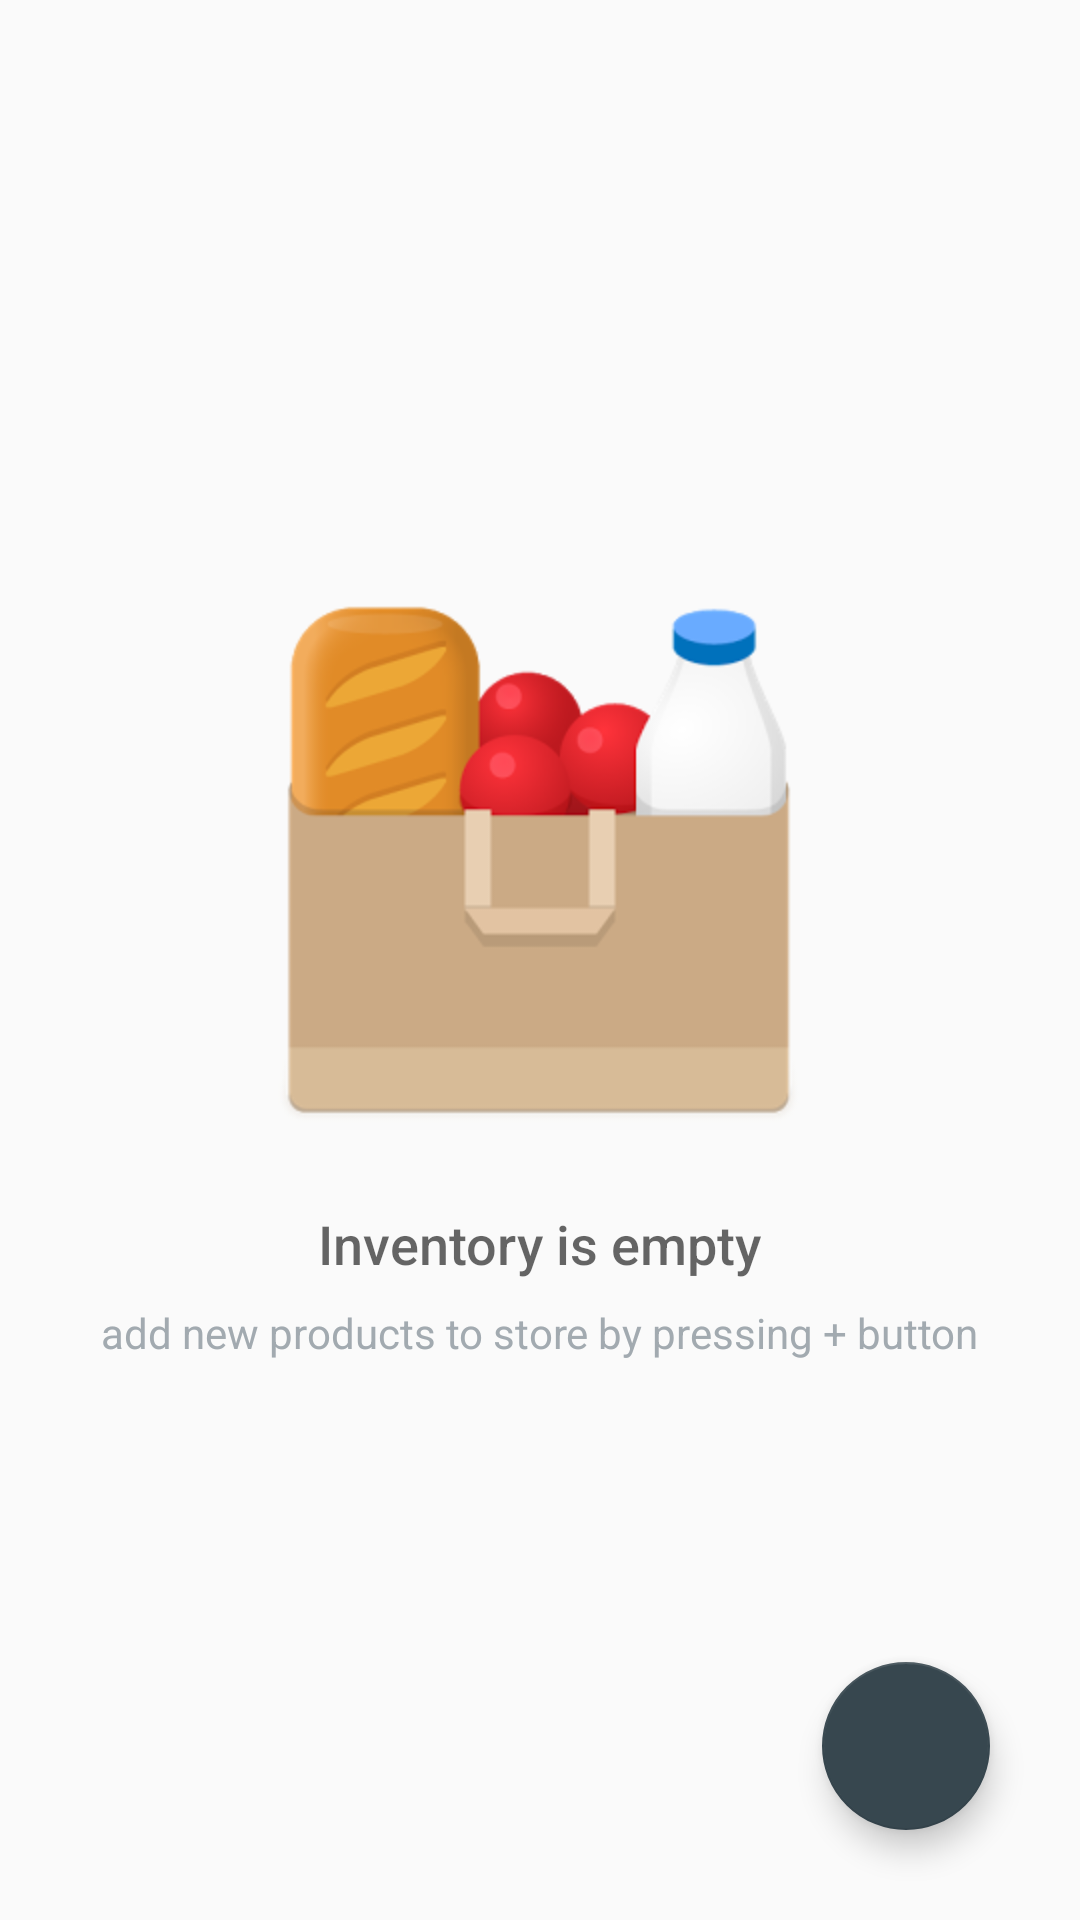

Write the Android layout XML for this screen, with the resource values it uses.
<!-- AndroidManifest.xml: application theme AppTheme -->
<!-- res/layout/activity_main.xml -->
<?xml version="1.0" encoding="utf-8"?>
<RelativeLayout xmlns:android="http://schemas.android.com/apk/res/android"
    xmlns:app="http://schemas.android.com/apk/res-auto"
    xmlns:tools="http://schemas.android.com/tools"
    android:layout_width="match_parent"
    android:layout_height="match_parent"
    tools:context="com.example.android.inventoryapp.MainActivity">

    <ListView
        android:id="@+id/list"
        android:layout_width="match_parent"
        android:layout_height="match_parent" />

    <RelativeLayout
        android:id="@+id/empty_view"
        android:layout_width="wrap_content"
        android:layout_height="wrap_content"
        android:layout_centerInParent="true">

        <ImageView
            android:id="@+id/empty_grocery_image"
            android:layout_width="wrap_content"
            android:layout_height="wrap_content"
            android:layout_centerHorizontal="true"
            android:src="@drawable/grocery" />

        <TextView
            android:id="@+id/empty_title_text"
            android:layout_width="wrap_content"
            android:layout_height="wrap_content"
            android:layout_below="@+id/empty_grocery_image"
            android:layout_centerHorizontal="true"
            android:fontFamily="sans-serif-medium"
            android:paddingTop="16dp"
            android:text="Inventory is empty"
            android:textAppearance="?android:textAppearanceMedium" />

        <TextView
            android:id="@+id/empty_subtitle_text"
            android:layout_width="wrap_content"
            android:layout_height="wrap_content"
            android:layout_below="@+id/empty_title_text"
            android:layout_centerHorizontal="true"
            android:fontFamily="sans-serif"
            android:paddingTop="8dp"
            android:text="add new products to store by pressing + button"
            android:textAppearance="?android:textAppearanceSmall"
            android:textColor="#A2AAB0" />
    </RelativeLayout>

    <android.support.design.widget.FloatingActionButton
        android:id="@+id/fab"
        android:layout_width="wrap_content"
        android:layout_height="wrap_content"
        android:layout_alignParentBottom="true"
        android:layout_alignParentRight="true"
        android:layout_margin="30dp"
        android:background="@drawable/shape"
        android:src="@drawable/ic_add_white_24dp" />

</RelativeLayout>
<!-- resources referenced by this layout -->
<resources>
  <!-- drawable grocery: png bitmap (drawable-hdpi, 22029 bytes) -->
  <!-- drawable shape (drawable) -->
  <?xml version="1.0" encoding="utf-8"?>
  <shape xmlns:android="http://schemas.android.com/apk/res/android">
  
      <stroke
          android:width="2dp"
          android:color="#ffffff" />
      <gradient
          android:angle="225"
          android:endColor="@color/gradient"
          android:startColor="@color/colorAccent" />
      <corners
          android:bottomLeftRadius="7dp"
          android:bottomRightRadius="7dp"
          android:topLeftRadius="7dp"
          android:topRightRadius="7dp" />
  </shape>
  <style name="AppTheme" parent="Theme.AppCompat.Light.DarkActionBar">
          
          <item name="colorPrimary">@color/colorPrimary</item>
          <item name="colorPrimaryDark">@color/colorPrimaryDark</item>
          <item name="colorAccent">@color/colorAccent</item>
      </style>
  <color name="gradient">#62727b</color>
  <color name="colorAccent">#37474f</color>
  <color name="colorPrimary">#37474f</color>
  <color name="colorPrimaryDark">#102027</color>
</resources>
